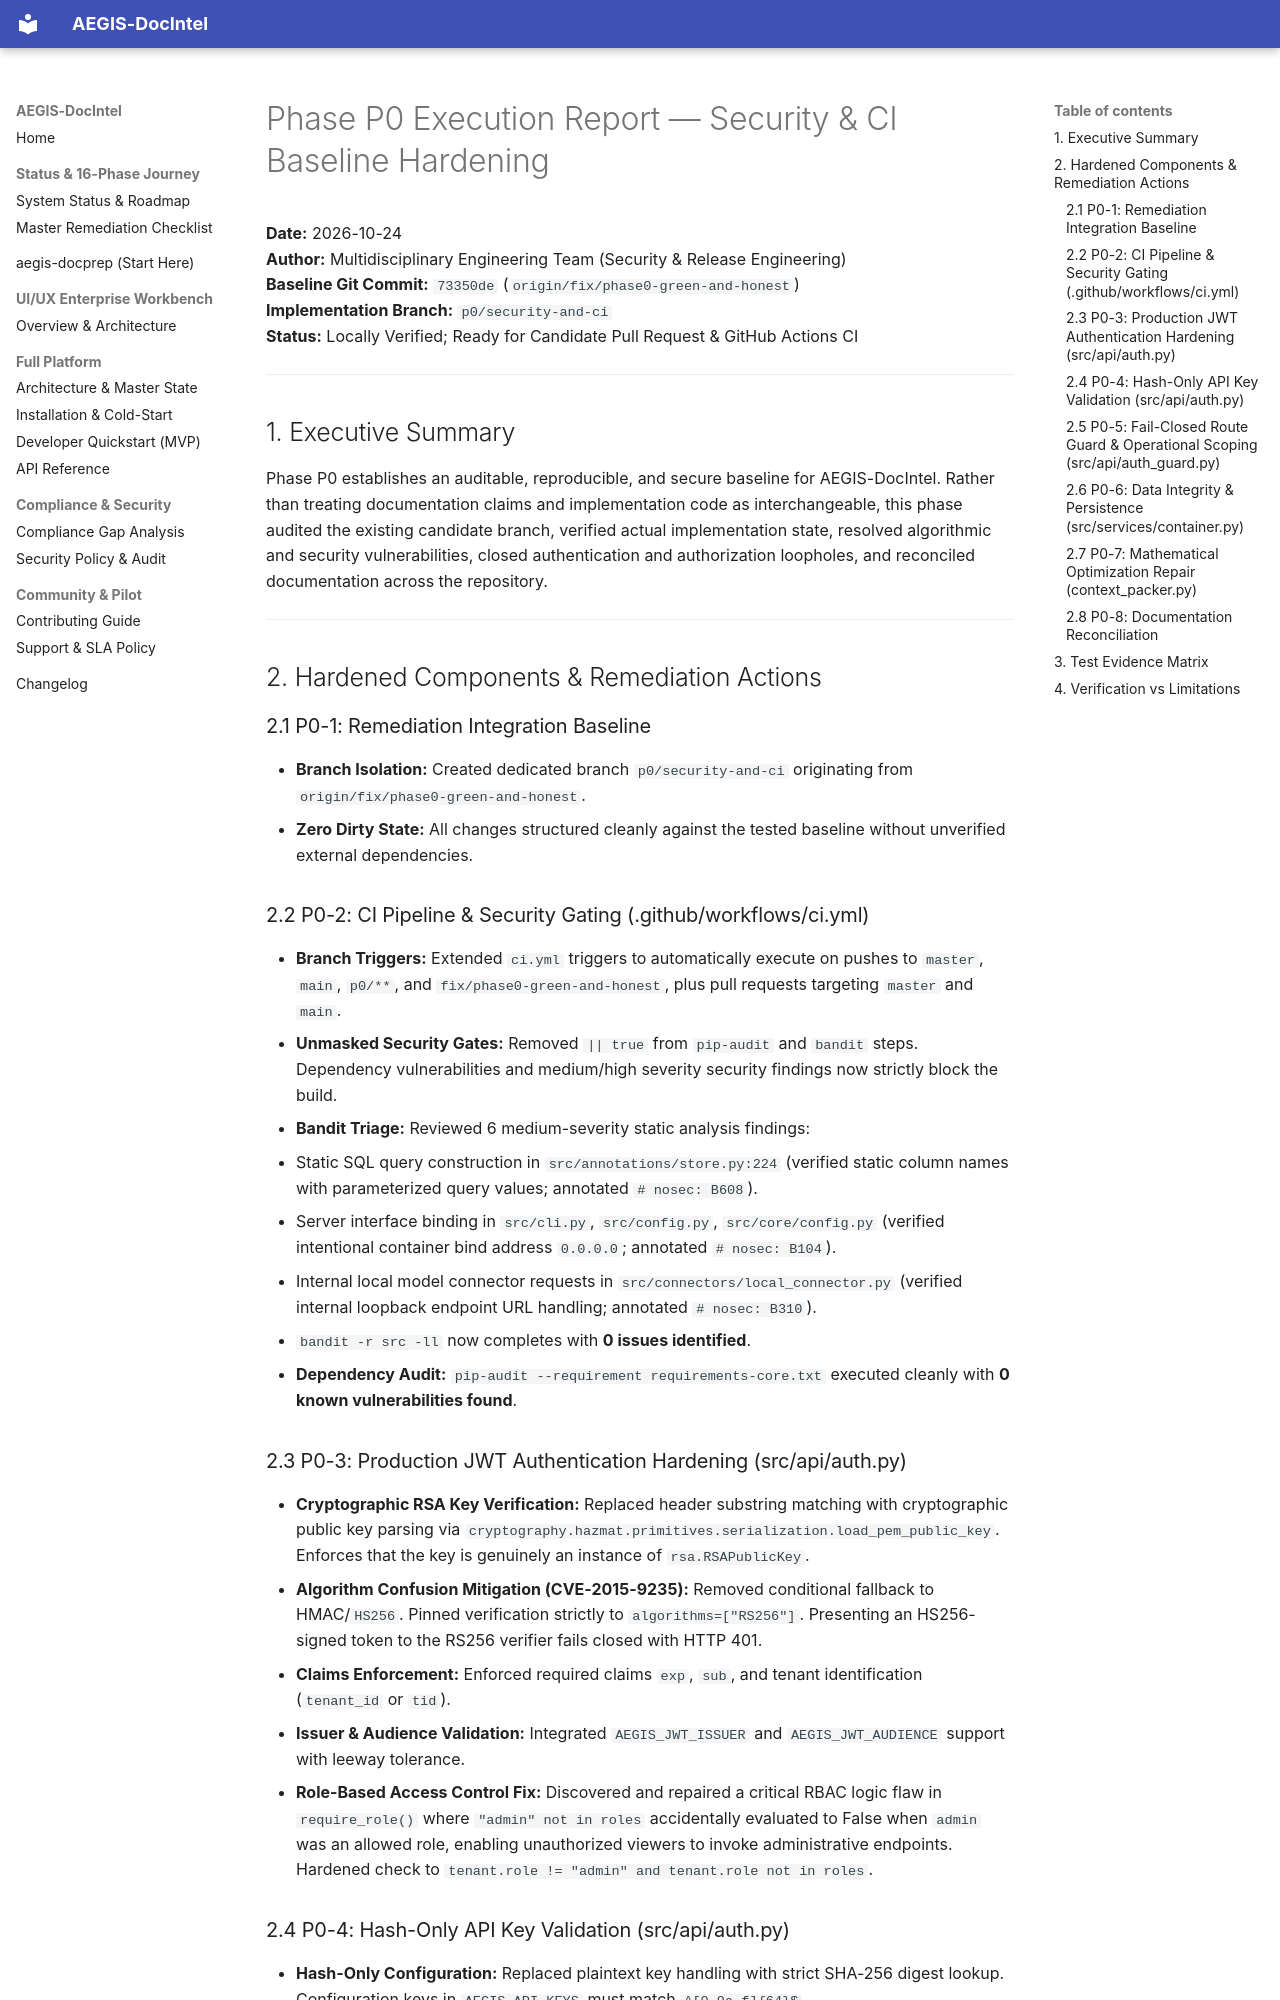

repository: SahilKhutey/AEGIS-DocIntel · page: reports/P0_EXECUTION_REPORT/index.html · generator: mkdocs

# Phase P0 Execution Report — Security & CI Baseline Hardening

**Date:** 2026-10-24  
**Author:** Multidisciplinary Engineering Team (Security & Release Engineering)  
**Baseline Git Commit:** `73350de` (`origin/fix/phase0-green-and-honest`)  
**Implementation Branch:** `p0/security-and-ci`  
**Status:** Locally Verified; Ready for Candidate Pull Request & GitHub Actions CI  

---

## 1. Executive Summary

Phase P0 establishes an auditable, reproducible, and secure baseline for AEGIS-DocIntel. Rather than treating documentation claims and implementation code as interchangeable, this phase audited the existing candidate branch, verified actual implementation state, resolved algorithmic and security vulnerabilities, closed authentication and authorization loopholes, and reconciled documentation across the repository.

---

## 2. Hardened Components & Remediation Actions

### 2.1 P0-1: Remediation Integration Baseline
* **Branch Isolation:** Created dedicated branch `p0/security-and-ci` originating from `origin/fix/phase0-green-and-honest`.
* **Zero Dirty State:** All changes structured cleanly against the tested baseline without unverified external dependencies.

### 2.2 P0-2: CI Pipeline & Security Gating (.github/workflows/ci.yml)
* **Branch Triggers:** Extended `ci.yml` triggers to automatically execute on pushes to `master`, `main`, `p0/**`, and `fix/phase0-green-and-honest`, plus pull requests targeting `master` and `main`.
* **Unmasked Security Gates:** Removed `|| true` from `pip-audit` and `bandit` steps. Dependency vulnerabilities and medium/high severity security findings now strictly block the build.
* **Bandit Triage:** Reviewed 6 medium-severity static analysis findings:
  * Static SQL query construction in `src/annotations/store.py:224` (verified static column names with parameterized query values; annotated `# nosec: B608`).
  * Server interface binding in `src/cli.py`, `src/config.py`, `src/core/config.py` (verified intentional container bind address `0.0.0.0`; annotated `# nosec: B104`).
  * Internal local model connector requests in `src/connectors/local_connector.py` (verified internal loopback endpoint URL handling; annotated `# nosec: B310`).
  * `bandit -r src -ll` now completes with **0 issues identified**.
* **Dependency Audit:** `pip-audit --requirement requirements-core.txt` executed cleanly with **0 known vulnerabilities found**.

### 2.3 P0-3: Production JWT Authentication Hardening (src/api/auth.py)
* **Cryptographic RSA Key Verification:** Replaced header substring matching with cryptographic public key parsing via `cryptography.hazmat.primitives.serialization.load_pem_public_key`. Enforces that the key is genuinely an instance of `rsa.RSAPublicKey`.
* **Algorithm Confusion Mitigation (CVE-2015-9235):** Removed conditional fallback to HMAC/`HS256`. Pinned verification strictly to `algorithms=["RS256"]`. Presenting an HS256-signed token to the RS256 verifier fails closed with HTTP 401.
* **Claims Enforcement:** Enforced required claims `exp`, `sub`, and tenant identification (`tenant_id` or `tid`).
* **Issuer & Audience Validation:** Integrated `AEGIS_JWT_ISSUER` and `AEGIS_JWT_AUDIENCE` support with leeway tolerance.
* **Role-Based Access Control Fix:** Discovered and repaired a critical RBAC logic flaw in `require_role()` where `"admin" not in roles` accidentally evaluated to False when `admin` was an allowed role, enabling unauthorized viewers to invoke administrative endpoints. Hardened check to `tenant.role != "admin" and tenant.role not in roles`.
